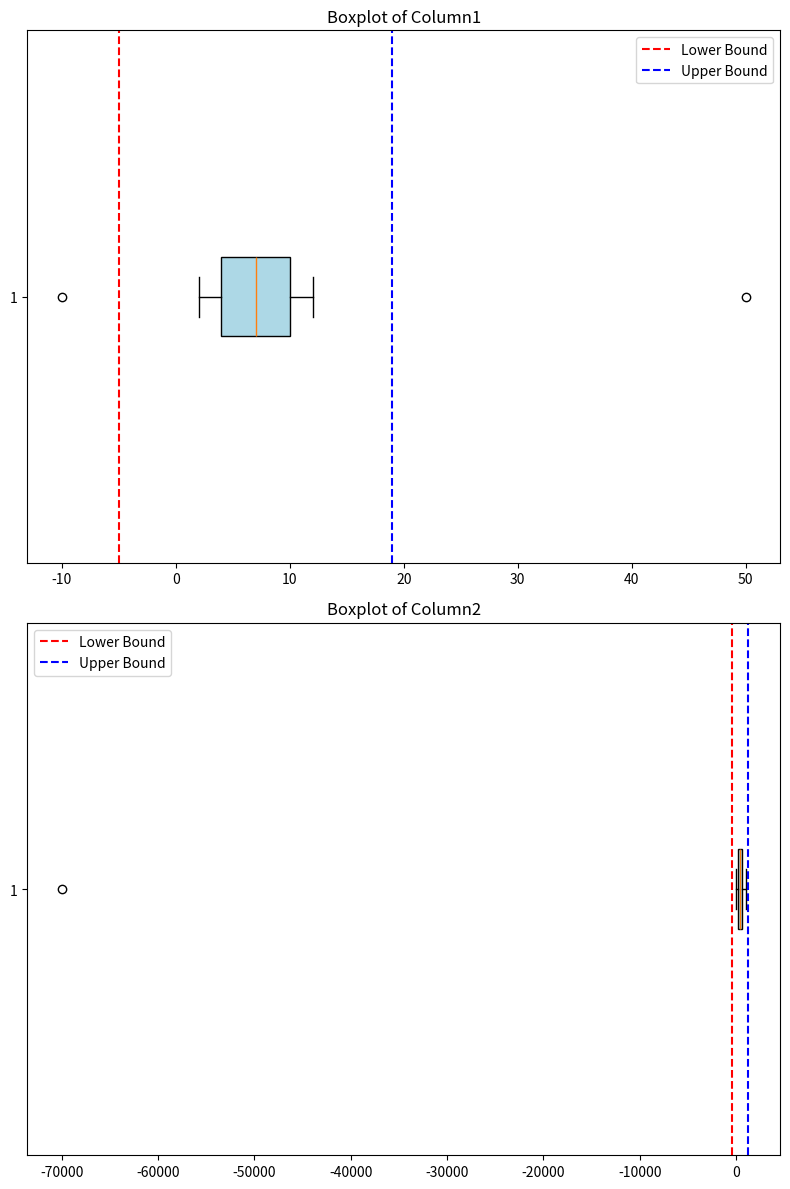

Here is the Python script that generated this plot:
import numpy as np
import pandas as pd
import matplotlib.pyplot as plt

# 데이터 생성
aaa = np.array([[-10, 2, 3, 4, 5, 6, 7, 8, 9, 10, 11, 12, 50], 
                [100, 200, -30, 400, 500, 600, -70000, 800, 900, 1000, 210, 420, 350]]).T
aaa = pd.DataFrame(aaa, columns=["Column1", "Column2"])

# 이상치 탐지 함수 정의
def outliers(data):
    num_cols = len(data.columns)
    fig, axes = plt.subplots(num_cols, 1, figsize=(8, 6 * num_cols))  # subplot 생성
    if num_cols == 1:  # 열이 1개인 경우, axes를 리스트로 변환
        axes = [axes]

    for i, col in enumerate(data.columns):
        print(f"=== {col} ===")
        col_data = data[col]
        quartile_1, q2, quartile_3 = np.percentile(col_data, [25, 50, 75])
        
        print("1사분위:", quartile_1)
        print("중앙값(q2):", q2)
        print("3사분위:", quartile_3)
        
        iqr = quartile_3 - quartile_1
        print("IQR:", iqr)
        
        low_bound = quartile_1 - (iqr * 1.5)
        upper_bound = quartile_3 + (iqr * 1.5)
        
        # 이상치 인덱스 출력
        outliers = col_data[(col_data < low_bound) | (col_data > upper_bound)]
        print("이상치:")
        print(outliers)
        
        # 박스플롯 시각화
        ax = axes[i]
        ax.boxplot(col_data, vert=False, patch_artist=True, boxprops=dict(facecolor='lightblue'))
        ax.axvline(low_bound, color='red', linestyle='--', label="Lower Bound")
        ax.axvline(upper_bound, color='blue', linestyle='--', label="Upper Bound")
        ax.set_title(f"Boxplot of {col}")
        ax.legend()

    plt.tight_layout()
    plt.show()

# 이상치 탐지 실행
outliers(aaa)
